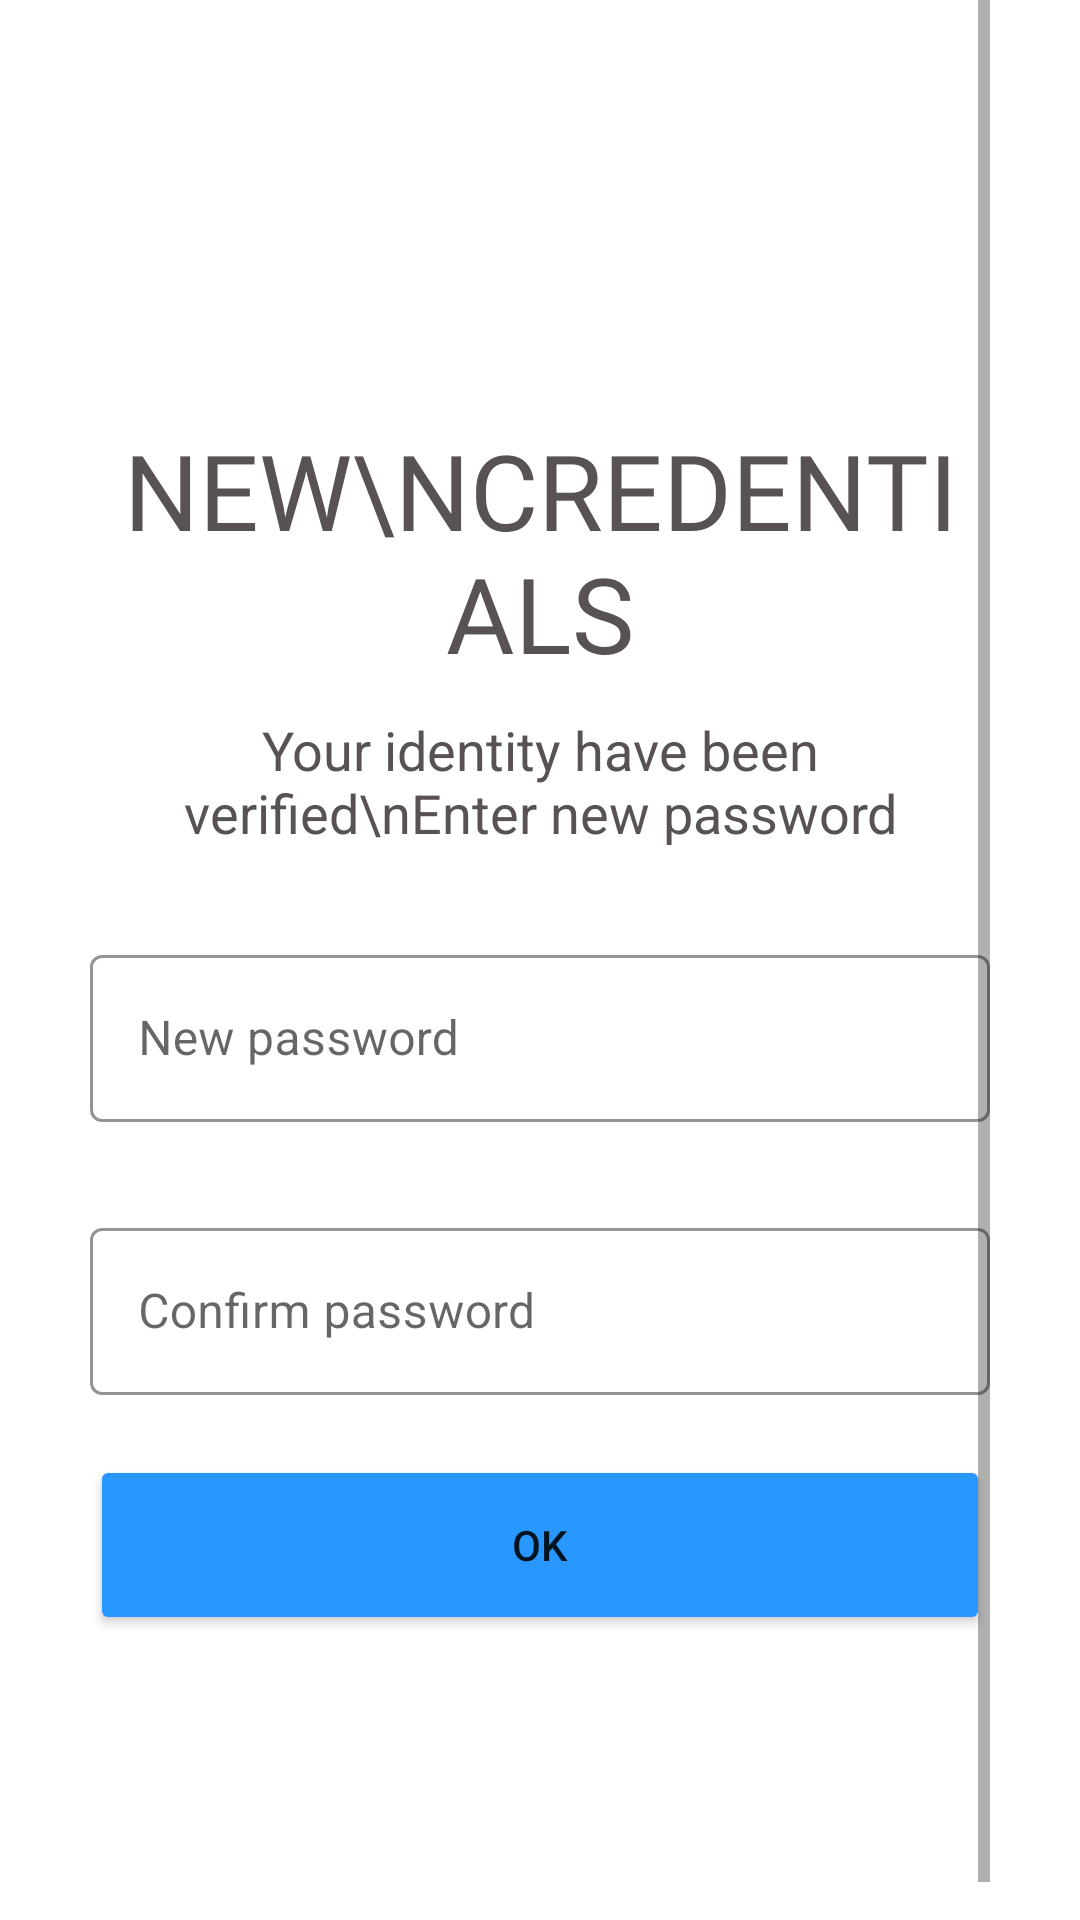

Reconstruct the res/layout file that produces this screen, plus the resources it refers to.
<!-- AndroidManifest.xml: application theme Theme.MBSConnectsAdmin.NoActionBar -->
<!-- res/layout/activity_newpassword_password3.xml -->
<?xml version="1.0" encoding="utf-8"?>
<ScrollView xmlns:android="http://schemas.android.com/apk/res/android"
    xmlns:app="http://schemas.android.com/apk/res-auto"
    xmlns:tools="http://schemas.android.com/tools"
    android:layout_width="match_parent"
    android:layout_height="match_parent"
    android:background="@color/white"
    android:paddingLeft="30dp"
    android:paddingRight="30dp"
    tools:context=".login_signup.newpassword_password3">

    <LinearLayout
        android:layout_marginTop="30dp"
        android:layout_width="match_parent"
        android:layout_height="wrap_content"
        android:orientation="vertical"
        >

        <ImageView
            app:tint="@color/text_Color"
            android:layout_gravity="center"
            android:layout_width="wrap_content"
            android:layout_height="100dp"
            android:src="@drawable/padlock"
            ></ImageView>

        <TextView

            android:layout_width="wrap_content"
            android:layout_height="wrap_content"
            android:text="New\ncredentials"
            android:textAllCaps="true"
            android:textSize="35sp"
            android:fontFamily="@font/archivo_black"
            android:layout_gravity="center"
            android:textAlignment="center"
            android:gravity="center"
            android:layout_marginTop="10dp"
            android:textColor="@color/text_Color"
            ></TextView>

        <TextView
            android:layout_width="wrap_content"
            android:layout_height="wrap_content"
            android:text="Your identity have been verified\nEnter new password"

            android:textSize="18sp"

            android:layout_gravity="center"
            android:textAlignment="center"
            android:gravity="center"
            android:layout_marginTop="10dp"
            android:textColor="@color/text_Color"
            ></TextView>

        <com.google.android.material.textfield.TextInputLayout
            android:layout_marginTop="30dp"
            android:layout_width="match_parent"
            android:layout_height="wrap_content"
            android:hint="New password"
            android:id="@+id/new_password"
            app:boxStrokeColor="@color/text_Color"
            app:boxStrokeWidthFocused="2dp"
            app:hintTextColor="@color/text_Color"
            app:endIconTint="@color/text_Color"
            app:startIconDrawable="@drawable/lock"
            app:endIconMode="clear_text"
            app:startIconTint="@color/text_Color"
            style="@style/Widget.MaterialComponents.TextInputLayout.OutlinedBox"
            >
            <com.google.android.material.textfield.TextInputEditText
                android:id="@+id/phone_number"
                android:layout_width="match_parent"
                android:inputType="textPassword"
                android:layout_height="match_parent"></com.google.android.material.textfield.TextInputEditText>
        </com.google.android.material.textfield.TextInputLayout>

        <com.google.android.material.textfield.TextInputLayout
            android:layout_marginTop="30dp"
            android:layout_width="match_parent"
            android:layout_height="wrap_content"
            android:hint="Confirm password"
            android:id="@+id/confirm_password"
            app:boxStrokeColor="@color/text_Color"
            app:boxStrokeWidthFocused="2dp"
            app:hintTextColor="@color/text_Color"
            app:endIconTint="@color/text_Color"
            app:startIconDrawable="@drawable/lock"
            app:endIconMode="clear_text"
            app:startIconTint="@color/text_Color"
            style="@style/Widget.MaterialComponents.TextInputLayout.OutlinedBox"
            >
            <com.google.android.material.textfield.TextInputEditText

                android:layout_width="match_parent"
                android:inputType="textPassword"
                android:layout_height="match_parent"></com.google.android.material.textfield.TextInputEditText>
        </com.google.android.material.textfield.TextInputLayout>


        <Button
            android:onClick="chamge_password"
            android:id="@+id/next_btn"
            android:layout_width="match_parent"
            android:layout_height="60dp"
            android:layout_marginTop="20dp"
            android:backgroundTint="#2897FF"
            android:text="OK"
            ></Button>

       <ProgressBar
           android:layout_width="wrap_content"
           android:layout_height="wrap_content"
           android:layout_gravity="center"
           android:id="@+id/bar2"
           android:visibility="invisible"
           android:layout_marginBottom="60dp"
           ></ProgressBar>




    </LinearLayout>



</ScrollView>
<!-- resources referenced by this layout -->
<resources>
  <color name="text_Color">#585252</color>
  <color name="white">#FFFFFFFF</color>
  <style name="Theme.MBSConnectsAdmin.NoActionBar" parent="Theme.MaterialComponents.DayNight.NoActionBar">
          
          <item name="colorPrimary">@color/purple_500</item>
          <item name="colorPrimaryVariant">@color/purple_700</item>
          <item name="colorOnPrimary">@color/white</item>
          
          <item name="colorSecondary">@color/teal_200</item>
          <item name="colorSecondaryVariant">@color/teal_700</item>
          <item name="colorOnSecondary">@color/black</item>
          
          <item name="android:statusBarColor" tools:targetApi="l">?attr/colorPrimaryVariant</item>
          
      </style>
  <color name="purple_500">#FF6200EE</color>
  <color name="purple_700">#F3F4F7</color>
  <color name="teal_200">#FF03DAC5</color>
  <color name="teal_700">#FF018786</color>
  <color name="black">#FF000000</color>
</resources>
